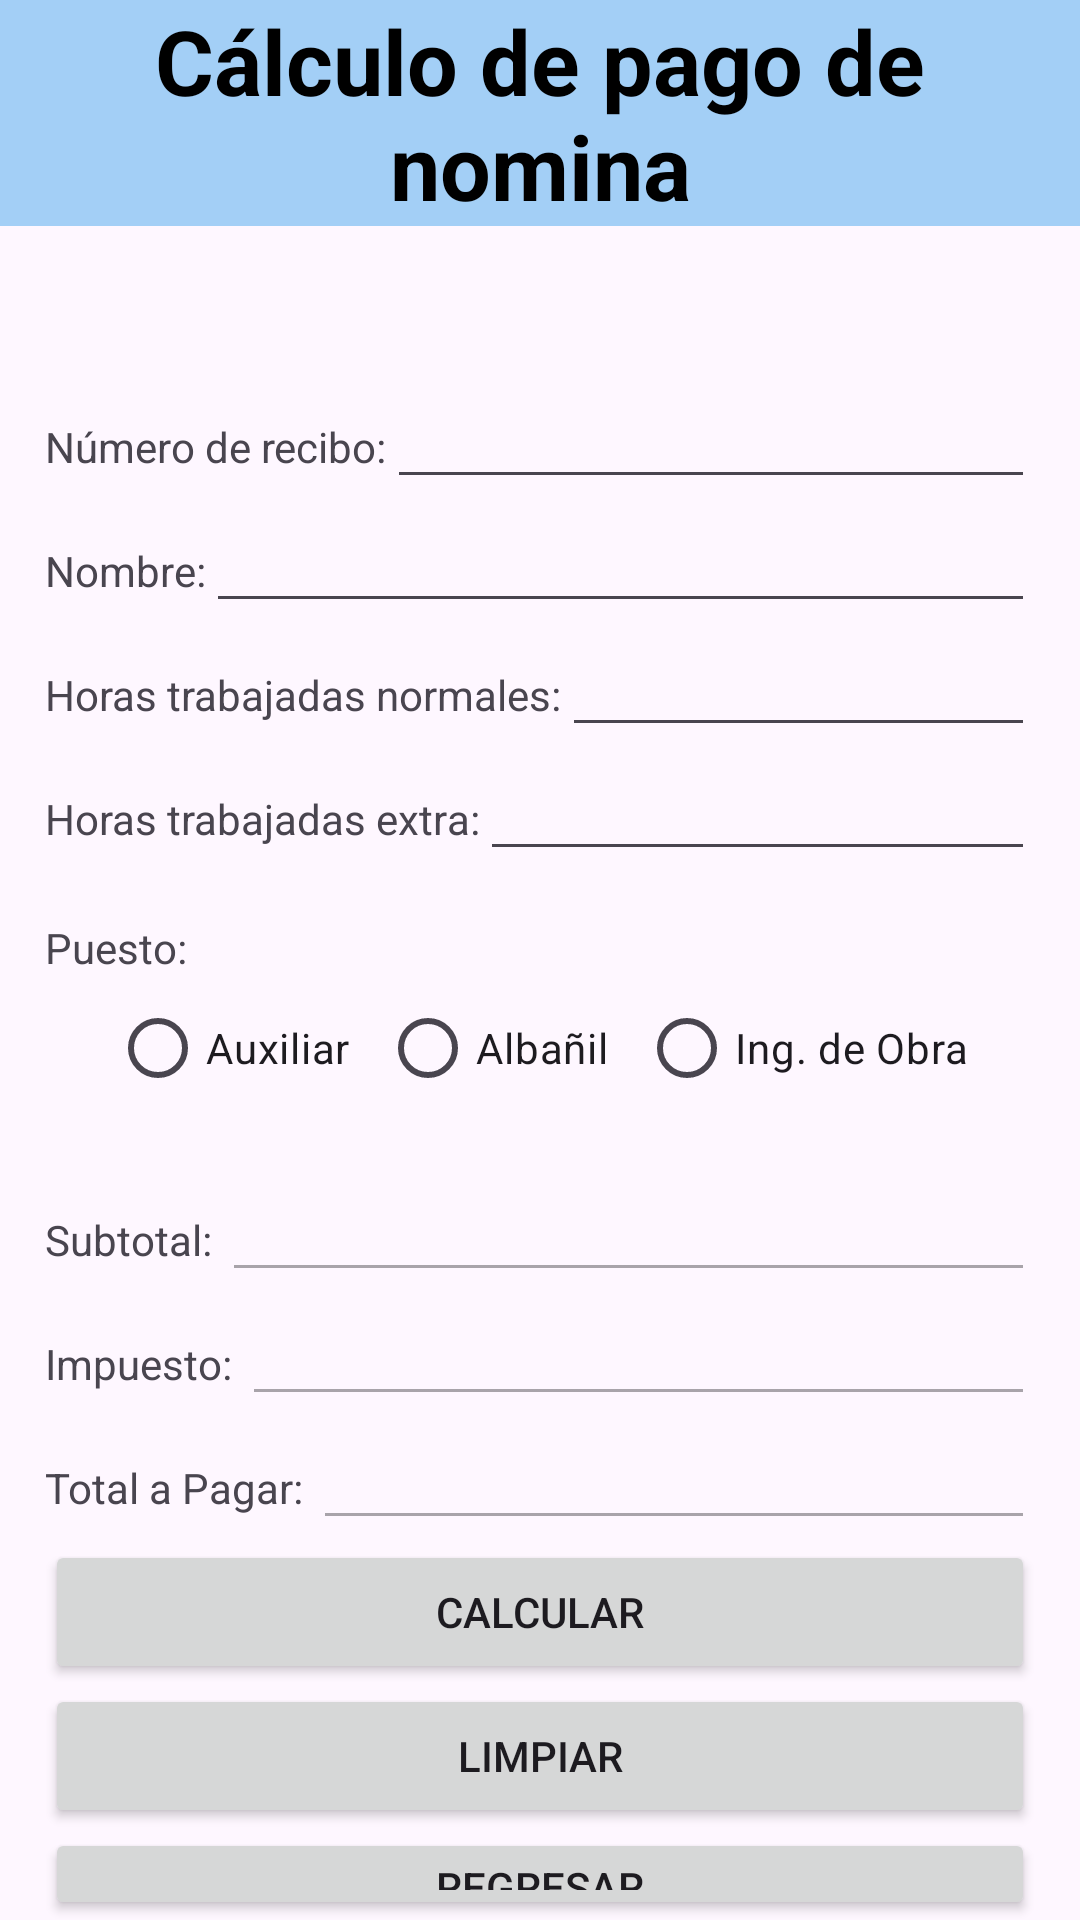

Reconstruct the res/layout file that produces this screen, plus the resources it refers to.
<!-- AndroidManifest.xml: application theme Theme.PracticaPreExamen -->
<!-- res/layout/activity_recibo.xml -->
<?xml version="1.0" encoding="utf-8"?>
<androidx.constraintlayout.widget.ConstraintLayout xmlns:android="http://schemas.android.com/apk/res/android"
    xmlns:app="http://schemas.android.com/apk/res-auto"
    xmlns:tools="http://schemas.android.com/tools"
    android:layout_width="match_parent"
    android:layout_height="match_parent"
    tools:context=".ReciboActivity">

    <LinearLayout xmlns:android="http://schemas.android.com/apk/res/android"
        android:layout_width="match_parent"
        android:layout_height="match_parent"
        android:orientation="vertical">

        <TextView
            android:id="@+id/toolbar"
            android:layout_width="match_parent"
            android:layout_height="wrap_content"
            android:text="@string/titulo"
            android:textSize="30dp"
            android:textStyle="bold"
            android:gravity="center"
            tools:ignore="HardcodedText"
            android:textColor="@color/black"
            android:background="@color/fondo"/>
        <TextView
            android:id="@+id/nombref"
            android:layout_width="match_parent"
            android:layout_height="wrap_content"
            android:textSize="25dp"
            android:textStyle="bold"
            android:gravity="center"
            tools:ignore="HardcodedText" />
        <LinearLayout
            android:layout_width="match_parent"
            android:layout_height="wrap_content"
            android:orientation="vertical"
            android:paddingTop="16dp"
            android:layout_marginRight="15dp"
            android:layout_marginLeft="15dp">

            <LinearLayout
                android:layout_width="match_parent"
                android:layout_height="wrap_content"
                android:orientation="horizontal"
                android:textSize="30dp"
                android:textStyle="bold">
                <TextView
                    android:layout_width="wrap_content"
                    android:layout_height="wrap_content"
                    android:text="Número de recibo:" />

                <EditText
                    android:id="@+id/numeroReciboEditText"
                    android:layout_width="match_parent"
                    android:layout_height="wrap_content"
                    android:inputType="number" />
            </LinearLayout>
            <LinearLayout
                android:layout_width="match_parent"
                android:layout_height="wrap_content"
                android:orientation="horizontal">

                <TextView
                    android:layout_width="wrap_content"
                    android:layout_height="wrap_content"
                    android:text="Nombre:" />

                <EditText
                    android:id="@+id/nombreEditText"
                    android:layout_width="match_parent"
                    android:layout_height="wrap_content"
                    android:inputType="text" />
            </LinearLayout>
            <LinearLayout
                android:layout_width="match_parent"
                android:layout_height="wrap_content"
                android:orientation="horizontal">

                <TextView
                    android:layout_width="wrap_content"
                    android:layout_height="wrap_content"
                    android:text="Horas trabajadas normales:" />

                <EditText
                    android:id="@+id/horasNormalesEditText"
                    android:layout_width="match_parent"
                    android:layout_height="wrap_content"
                    android:inputType="number" />
            </LinearLayout>
            <LinearLayout
                android:layout_width="match_parent"
                android:layout_height="wrap_content"
                android:orientation="horizontal">

                <TextView
                    android:layout_width="wrap_content"
                    android:layout_height="wrap_content"
                    android:text="Horas trabajadas extra:" />

                <EditText
                    android:id="@+id/horasExtraEditText"
                    android:layout_width="match_parent"
                    android:layout_height="wrap_content"
                    android:inputType="number" />
            </LinearLayout>
        </LinearLayout>

        <LinearLayout
            android:layout_width="match_parent"
            android:layout_height="wrap_content"
            android:orientation="vertical"
            android:paddingTop="16dp"
            android:layout_marginRight="15dp"
            android:layout_marginLeft="15dp">
            <TextView
                android:layout_width="wrap_content"
                android:layout_height="wrap_content"
                android:text="Puesto:" />

            <RadioGroup
                android:id="@+id/puestoRadioGroup"
                android:layout_width="match_parent"
                android:layout_height="wrap_content"
                android:orientation="horizontal"
                android:gravity="center">

                <RadioButton
                    android:id="@+id/auxiliarRadioButton"
                    android:layout_width="wrap_content"
                    android:layout_height="wrap_content"
                    android:text="Auxiliar"
                    android:layout_marginLeft="5dp"
                    android:layout_marginRight="5dp"/>

                <RadioButton
                    android:id="@+id/albanilRadioButton"
                    android:layout_width="wrap_content"
                    android:layout_height="wrap_content"
                    android:text="Albañil"
                    android:layout_marginLeft="5dp"
                    android:layout_marginRight="5dp"/>

                <RadioButton
                    android:id="@+id/ingObraRadioButton"
                    android:layout_width="wrap_content"
                    android:layout_height="wrap_content"
                    android:text="Ing. de Obra"
                    android:layout_marginLeft="5dp"
                    android:layout_marginRight="5dp"/>
            </RadioGroup>
        </LinearLayout>
        <LinearLayout
            android:layout_width="match_parent"
            android:layout_height="wrap_content"
            android:orientation="vertical"
            android:paddingTop="16dp"
            android:layout_marginRight="15dp"
            android:layout_marginLeft="15dp">

            <LinearLayout
                android:layout_width="match_parent"
                android:layout_height="wrap_content"
                android:orientation="horizontal">
                <TextView
                    android:id="@+id/subtotalTextView"
                    android:layout_width="wrap_content"
                    android:layout_height="wrap_content"
                    android:text="Subtotal: " />
                <EditText
                    android:id="@+id/subtotalEditText"
                    android:layout_width="match_parent"
                    android:layout_height="wrap_content"
                    android:enabled="false"
                    android:textColor="@color/white"
                    android:inputType="number" />
            </LinearLayout>
            <LinearLayout
                android:layout_width="match_parent"
                android:layout_height="wrap_content"
                android:orientation="horizontal">
                <TextView
                    android:id="@+id/impuestoTextView"
                    android:layout_width="wrap_content"
                    android:layout_height="wrap_content"
                    android:text="Impuesto: " />
                <EditText
                    android:id="@+id/impuestoEditText"
                    android:layout_width="match_parent"
                    android:layout_height="wrap_content"
                    android:textColor="@color/white"
                    android:enabled="false"
                    android:inputType="number" />
            </LinearLayout>
            <LinearLayout
                android:layout_width="match_parent"
                android:layout_height="wrap_content"
                android:orientation="horizontal">
                <TextView
                    android:id="@+id/totalTextView"
                    android:layout_width="wrap_content"
                    android:layout_height="wrap_content"
                    android:text="Total a Pagar: " />
                <EditText
                    android:id="@+id/totalEditText"
                    android:layout_width="match_parent"
                    android:layout_height="wrap_content"
                    android:textColor="@color/white"
                    android:enabled="false"
                    android:inputType="number" />
            </LinearLayout>

        </LinearLayout>
        <LinearLayout
            android:layout_width="match_parent"
            android:layout_height="wrap_content"
            android:orientation="vertical"
            android:layout_marginRight="15dp"
            android:layout_marginLeft="15dp">
            <Button
                android:id="@+id/calcularButton"
                android:layout_width="match_parent"
                android:layout_height="wrap_content"
                android:text="Calcular" />
            <Button
                android:id="@+id/LimpiarButton"
                android:layout_width="match_parent"
                android:layout_height="wrap_content"
                android:text="Limpiar" />
            <Button
                android:id="@+id/RegresarButton"
                android:layout_width="match_parent"
                android:layout_height="wrap_content"
                android:text="Regresar" />
        </LinearLayout>


    </LinearLayout>




</androidx.constraintlayout.widget.ConstraintLayout>
<!-- resources referenced by this layout -->
<resources>
  <color name="black">#FF000000</color>
  <color name="fondo">#A3CFF6</color>
  <color name="white">#FFFFFFFF</color>
  <string name="titulo">Cálculo de pago de nomina</string>
  <style name="Theme.PracticaPreExamen" parent="Base.Theme.PracticaPreExamen" />
  <style name="Base.Theme.PracticaPreExamen" parent="Theme.Material3.DayNight.NoActionBar">
          
          
      </style>
</resources>
